pico-8 play session: no input (idle), after a click and taps of 🅾, ❎, 🅾+❎, 🅾 in the second before t = 0

[t = 1 s] idle ~1s (no d-pad/buttons)
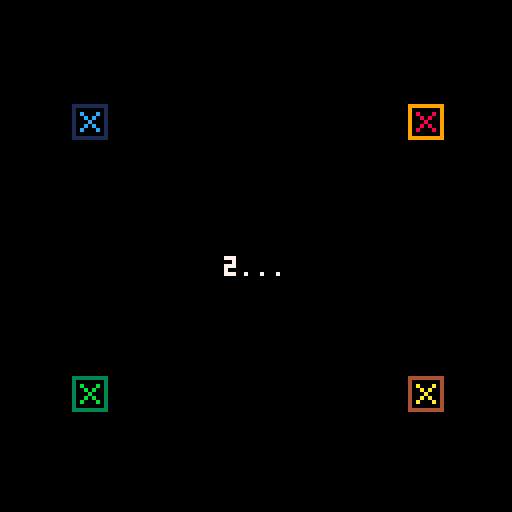
[t = 2 s] idle ~2s (no d-pad/buttons)
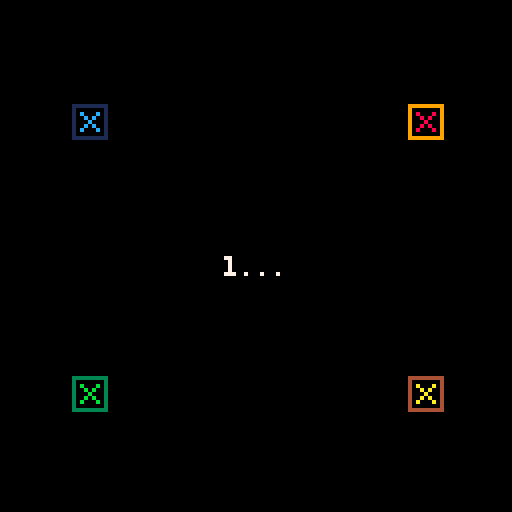
[t = 4 s] idle ~4s (no d-pad/buttons)
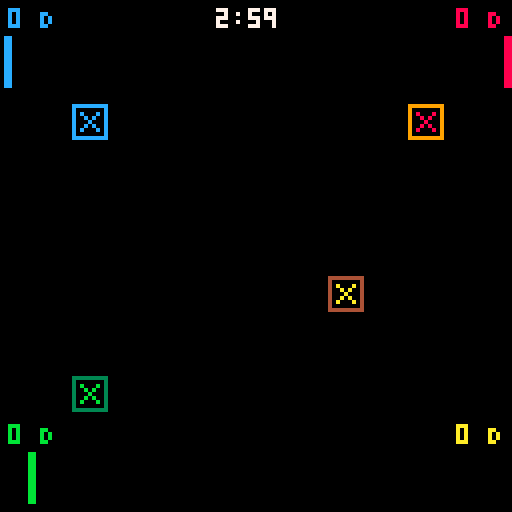
[t = 6 s] idle ~6s (no d-pad/buttons)
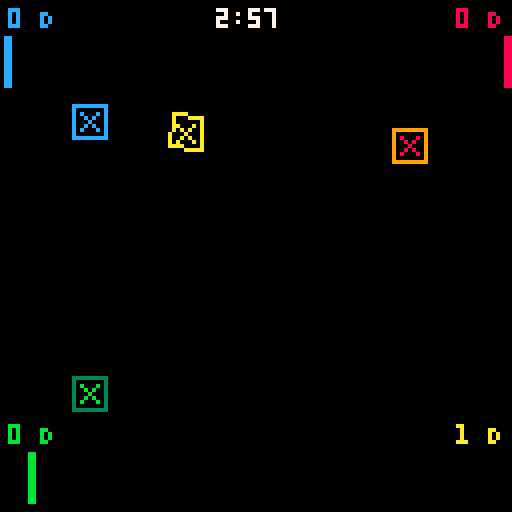
[t = 8 s] idle ~8s (no d-pad/buttons)
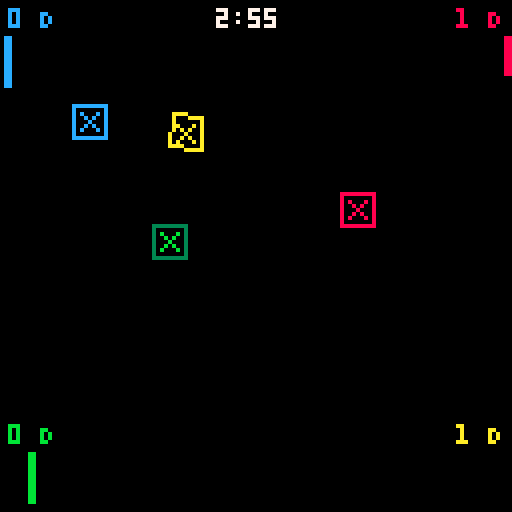

pico-8 cartridge
version 42
__lua__
--init
music_enabled=true
cursor_speed=2
rotation_speed=0.01
effects={attacker_placement=56,defender_placement=57,overcharge=58,capture=59,bad_placement=60,gameover_timer=61,switch_mode=57,enter_placement=49,exit_placement=50}
sprites={defender_successful={6,22,38,54,38,22},defender_unsuccessful={4,20,36,52,36,20},defender_overcharged={5,21,37,53,37,21}}

function finish_game_menuitem()
 if current_game_state==GAME_STATE_PLAYING then
  if score_pieces then score_pieces()end
  current_game_state=GAME_STATE_GAMEOVER
  GAME_TIMER=0
  gameover_timer=2
  sfx(effects.gameover_timer)
  gameover_music_fade_start=true
 end
end

gameover_timer=2
gameover_music_fade_start=false
pre_game_state=nil
pre_game_start_t=0
pre_game_sequence={"3...","2...","1..."}

function draw_centered_sequence(seq,start_t,color)
 local elapsed=time()-start_t
 local idx=flr(elapsed)+1
 if idx<=#seq then
  local s=seq[idx]
  print(s,64-(#s*2),64,color or 7)
  return false
 end
  return true
end

function draw_shaky_centered_text(s, color)
  local ox = rnd(3) - 1.5
  local oy = rnd(3) - 1.5
  print(s, 64 - (#s * 2) + ox, 64 + oy, color or 8)
end
function start_pre_game_sequence()
  pre_game_state = 'countdown'
  pre_game_start_t = time()
end

function update_pre_game_sequence()
  if pre_game_state == 'countdown' then
    local elapsed = time() - pre_game_start_t
    local countdown_duration = #pre_game_sequence
    if elapsed >= countdown_duration then
      pre_game_state = 'panic'
      pre_game_start_t = time()
    end
    return true
  elseif pre_game_state == 'panic' then
    if (time() - pre_game_start_t) >= 1 then
      pre_game_state = 'done'
      return false
    end
    return true
  elseif pre_game_state == 'done' or pre_game_state == nil then
    return false
  end
  return false
end

function draw_pre_game_text()
  if pre_game_state == 'countdown' then
    draw_centered_sequence(pre_game_sequence, pre_game_start_t, 7)
  elseif pre_game_state == 'panic' then
    draw_shaky_centered_text("panic!", 8)
  end
end

---@diagnostic disable: undefined-global

player_manager = {}
STASH_SIZE = 6
PLAYER_COUNT = 4
CPU_PLAYERS = 3
create_piece = nil
pieces = {}
LASER_LEN = 60
cursors = {}
CAPTURE_RADIUS_SQUARED = 64

original_update_game_logic_func = nil
original_update_controls_func = nil

-- Performance optimization variables
frame_skip_counter = 0
FRAME_SKIP_INTERVAL = 2

ROUND_TIME_MIN = 120
ROUND_TIME_MAX = 600
ROUND_TIME = 180
GAME_TIMER_MAX = ROUND_TIME
GAME_TIMER = GAME_TIMER_MAX

function point_in_polygon(px, py, vertices)
  local inside = false
  local n = #vertices
  for i = 1, n do
    local j = (i % n) + 1
    local xi, yi = vertices[i].x, vertices[i].y
    local xj, yj = vertices[j].x, vertices[j].y
    if ((yi > py) ~= (yj > py)) and (px < (xj - xi) * (py - yi) / ((yj - yi) + 0.0001) + xi) then
      inside = not inside
    end
  end
  return inside
end

local cos, sin = cos, sin
local max, min = max, min
local sqrt, abs = sqrt, abs

function ray_segment_intersect(ray_ox, ray_oy, ray_dx, ray_dy,
                               seg_x1, seg_y1, seg_x2, seg_y2)
  local s_dx = seg_x2 - seg_x1
  local s_dy = seg_y2 - seg_y1
  local r_s_cross = ray_dx * s_dy - ray_dy * s_dx
  if r_s_cross == 0 then return nil, nil, nil end
  
  local t2 = ((seg_x1 - ray_ox) * ray_dy - (seg_y1 - ray_oy) * ray_dx) / r_s_cross
  local t1 = ((seg_x1 - ray_ox) * s_dy - (seg_y1 - ray_oy) * s_dx) / r_s_cross
  
  if t1 >= 0 and t2 >= 0 and t2 <= 1 then
    return ray_ox + t1 * ray_dx, ray_oy + t1 * ray_dy, t1
  end
  return nil, nil, nil
end

function attempt_capture(player_obj, cursor)
  local player_id = player_obj.id
  for _, piece_obj in ipairs(pieces) do
    if piece_obj.owner_id == player_id and piece_obj.state == "overcharged" then
      if piece_obj.targeting_attackers then
        for attacker_idx = #piece_obj.targeting_attackers, 1, -1 do
          local attacker_to_capture = piece_obj.targeting_attackers[attacker_idx]
          if attacker_to_capture then
            local dist_x = (cursor.x + 4) - attacker_to_capture.position.x
            local dist_y = (cursor.y + 4) - attacker_to_capture.position.y
            
            if (dist_x*dist_x + dist_y*dist_y) < CAPTURE_RADIUS_SQUARED then
              local captured_color = attacker_to_capture:get_color()
              if del(pieces, attacker_to_capture) then
                player_obj:add_captured_piece(captured_color)
                if effects and effects.capture then
                  sfx(effects.capture)
                end
                deli(piece_obj.targeting_attackers, attacker_idx)
                return true
              end
            end
          end
        end
      end
    end
  end
  return false
end

function init_cursors(num_players)
  -- Score/stash display box size and offset for kitty-corner spawn
  local score_box_size = 24 -- 2x3 tiles = 16x24 px
  local spawn_offset = 6    -- distance from the box, diagonally
  local all_possible_spawn_points = {
    -- Player 1: top left, spawn down+right from UI box
    {x = 16 + 2, y = 24 + 2},
    -- Player 2: top right, spawn down+left from UI box
    {x = 128 - 16 - 2 - 8, y = 24 + 2},
    -- Player 3: bottom left, spawn up+right from UI box
    {x = 16 + 2, y = 128 - 24 - 2 - 8},
    -- Player 4: bottom right, spawn up+left from UI box
    {x = 128 - 16 - 2 - 8, y = 128 - 24 - 2 - 8}
  }

  cursors = {}

  for i = 1, num_players do
    local sp
    if i <= #all_possible_spawn_points then
      sp = all_possible_spawn_points[i]
    else
      sp = {x = 4 + (i-1)*10, y = 4}
    end

    if create_cursor then
      cursors[i] = create_cursor(i, sp.x, sp.y)
    else        cursors[i] = {
          id = i,
          x = sp.x,
          y = sp.y,
          spawn_x = sp.x,
          spawn_y = sp.y,
          control_state = 0,
          pending_type = "defender",
          pending_color = 7,
          pending_orientation = 0,
          return_cooldown = 0,
          color_select_idx = 1,
          draw = function()
          end
        }
    end
  end
end

GAME_STATE_MENU = 0
GAME_STATE_PLAYING = 1
GAME_STATE_GAMEOVER = 2
GAME_STATE_TUTORIAL = 3 -- New game state

current_game_state = GAME_STATE_MENU

tutorial_page_current = 1
tutorial_pages_data = {}

function init_tutorial_data()
  tutorial_pages_data = {}
  add(tutorial_pages_data, {
    lines = {"TUTORIAL: PAGE 1", "welcome to pico panic!", "PLACE DEFENDERS (SQUARES)", "AND ATTACKERS (TRIANGLES)."},
    pieces = {
      {type="defender", x=30, y=80, orientation=0, color=12},
      {type="attacker", x=98, y=80, orientation=0.25, color=8}
    }
  })
  add(tutorial_pages_data, {
    lines = {"TUTORIAL: PAGE 2", "ATTACKERS SHOOT LASERS.", "DEFENDERS SCORE IF NOT HIT,", "OR HIT BY ONLY ONE LASER."},
    pieces = {
      {type="attacker", x=20, y=70, orientation=0, color=10},
      {type="defender", x=40, y=70, orientation=0, color=12},
      {type="defender", x=80, y=70, orientation=0, color=14, state="hit"},
      {type="attacker", x=100, y=70, orientation=0.5, color=9},
      {type="attacker", x=80, y=90, orientation=0.25, color=11}
    }
  })
  add(tutorial_pages_data, {
    lines = {"TUTORIAL: PAGE 3", "OVERCHARGED DEFENDERS", "(HIT BY 3+ LASERS)", "CAN CAPTURE ENEMY ATTACKERS."},
    pieces = {
      {type="defender", x=64, y=70, orientation=0, color=11, state="overcharged"},
      {type="attacker", x=108, y=70, orientation=0.5, color=9},
      {type="attacker", x=90, y=90, orientation=0.4, color=10},
      {type="attacker", x=40, y=70, orientation=2, color=8}
    }
  })
  add(tutorial_pages_data, {
    lines = {"TUTORIAL: PAGE 4", "use your prisoners", "to block enemy attacks!"},
    pieces = {
      {type="defender", x=64, y=70, orientation=0, color=11, state="overcharged"},
      {type="attacker", x=108, y=70, orientation=0.5, color=9},
      {type="attacker", x=90, y=90, orientation=0.4, color=10},
      {type="defender", x=80, y=70, orientation=2, color=8}
    }
  })
  add(tutorial_pages_data, {
    lines = {"TUTORIAL: PAGE 5", "CONTROLS:", "x: PLACE PIECE", "o: switch mode","udlr: MOVE CURSOR", "while placing", "lr rotate", "ud select piece", "MOST POINTS WINS. GOOD LUCK!"},
    pieces = {}
  })
end

function setup_tutorial_page(page)
  -- Clear all pieces
  pieces = {}
  -- Place real pieces for this page
  if page.pieces then
    for _, def in ipairs(page.pieces) do
      local params = {}
      for k,v in pairs(def) do params[k]=v end
      -- Map x/y to position if needed by create_piece
      params.position = {x=params.x, y=params.y}
      params.x = nil params.y = nil
      local obj = create_piece(params)
      if obj then add(pieces, obj) end
    end
  end
  -- Run normal scoring/laser logic
  if score_pieces then score_pieces() end
end

function internal_update_game_logic()
  for _, p_item in ipairs(pieces) do
    if p_item.type == "defender" then
      p_item.hits = 0
      p_item.targeting_attackers = {}
      p_item.captured_flag = false
    end
  end
  
  if score_pieces then 
    score_pieces() 
  else 
  end
end

function go_to_state(new_state)
  -- reset gameover music fade when leaving gameover state
  if current_game_state == GAME_STATE_GAMEOVER and new_state != GAME_STATE_GAMEOVER then
    gameover_music_fade_start = false
  end
  
  if new_state == GAME_STATE_PLAYING and current_game_state ~= GAME_STATE_PLAYING then
    -- Reset pyramid rotation when starting new game
    pyramid_rotation_x = 0
pyramid_rotation_y = 0
pyramid_rotation_z = 0
    -- start music for play mode (track 0 by default)
    if music_enabled then
      music(0,0.5)
    else
      music(-1)
    end
    local current_game_stash_size = STASH_SIZE

    pieces = {}
    
    player_manager.init_players(PLAYER_COUNT)
    
    init_cursors(player_manager.get_player_count())
    start_pre_game_sequence()
    GAME_TIMER_MAX = ROUND_TIME
    GAME_TIMER = GAME_TIMER_MAX
    
    for i=1, player_manager.get_player_count() do
      local p = player_manager.get_player(i)
      if p then 
        p.score = 0
        p.stash = {} 
        p.stash[p:get_color()] = current_game_stash_size 
      end
    end
    if original_update_game_logic_func then original_update_game_logic_func() end
  elseif new_state == GAME_STATE_TUTORIAL then
    init_tutorial_data() -- Initialize tutorial content
    tutorial_page_current = 1
    setup_tutorial_page(tutorial_pages_data[1])
  end
  current_game_state = new_state
end


function _init()
  menuitem(1, "Finish Game", finish_game_menuitem)
  if not player_manager then
  end
  
  if internal_update_game_logic then
    original_update_game_logic_func = internal_update_game_logic
  else
    original_update_game_logic_func = function() end
  end
  
  if update_controls then
    original_update_controls_func = update_controls
  else
    original_update_controls_func = function() end
  end
  
  menu_selection = 1
  
  current_game_state = GAME_STATE_MENU
  -- init_starfield() -- Initialize stars once
  init_tutorial_data() -- Initialize tutorial data once at start
end



function update_menu_state()
 if not menu_selection then menu_selection=1 end
 if btnp(⬆️)then menu_selection=max(1,menu_selection-1)
 elseif btnp(⬇️)then menu_selection=min(6,menu_selection+1)end
 if menu_selection==1 then
  if btnp(⬅️)then STASH_SIZE=max(3,STASH_SIZE-1)
  elseif btnp(➡️)then STASH_SIZE=min(10,STASH_SIZE+1)end
 elseif menu_selection==2 then
  if btnp(⬅️)then PLAYER_COUNT=max(1,PLAYER_COUNT-1) CPU_PLAYERS=min(CPU_PLAYERS,PLAYER_COUNT)
  elseif btnp(➡️)then PLAYER_COUNT=min(4,PLAYER_COUNT+1)end
 elseif menu_selection==3 then
  if btnp(⬅️)then CPU_PLAYERS=max(0,CPU_PLAYERS-1)
  elseif btnp(➡️)then CPU_PLAYERS=min(PLAYER_COUNT,CPU_PLAYERS+1)end
 elseif menu_selection==4 then
  if btnp(⬅️)then ROUND_TIME=max(ROUND_TIME_MIN,ROUND_TIME-30)
  elseif btnp(➡️)then ROUND_TIME=min(ROUND_TIME_MAX,ROUND_TIME+30)end
 elseif menu_selection==5 then
  if btnp(⬅️)or btnp(➡️)then
   music_enabled=not music_enabled
   if not music_enabled then music(-1)
   else if current_game_state==GAME_STATE_PLAYING then music(0,0.5)end end
  end
 end
 if btnp(❎)or btnp(🅾️)then
  if menu_selection==6 then go_to_state(GAME_STATE_TUTORIAL)
  else go_to_state(GAME_STATE_PLAYING)end
 end
end


function update_playing_state()
  local pre_game_active = update_pre_game_sequence()

  if pre_game_state ~= 'countdown' then
    if original_update_controls_func then 
      original_update_controls_func() 
    end

    -- Update CPU players normally 
    update_cpu_players()

    if original_update_game_logic_func then
      if type(original_update_game_logic_func) == "function" then
        original_update_game_logic_func()
      end
    end
  end

  if not pre_game_active then
    GAME_TIMER = max(0, GAME_TIMER - (1/30))
  end

  if GAME_TIMER <= 0 and current_game_state == GAME_STATE_PLAYING and not pre_game_active then
    if score_pieces then score_pieces() end
    current_game_state = GAME_STATE_GAMEOVER
    GAME_TIMER = 0
    gameover_timer = 2
    -- play gameover sound and start music fade
    sfx(effects.gameover_timer)
    gameover_music_fade_start = true
  end
end


function _update()
  if current_game_state == GAME_STATE_MENU then
    update_menu_state()
  elseif current_game_state == GAME_STATE_PLAYING then
    update_playing_state()
  elseif current_game_state == GAME_STATE_GAMEOVER then
    update_gameover_state()
  elseif current_game_state == GAME_STATE_TUTORIAL then -- New state update
    update_tutorial_state()
  end
  -- update_starfield() -- Update starfield regardless of game state
end

function update_tutorial_state()
  if btnp(❎) then
    tutorial_page_current += 1
    if tutorial_page_current > #tutorial_pages_data then
      tutorial_page_current = 1 -- Loop back to first page
    end
    setup_tutorial_page(tutorial_pages_data[tutorial_page_current])
  elseif btnp(🅾️) then
    go_to_state(GAME_STATE_MENU)
  end
end

function update_gameover_state()
  if gameover_timer and gameover_timer > 0 then
    gameover_timer = max(0, gameover_timer - (1/30))
    
    -- fade out music during gameover timer
    if gameover_music_fade_start and music_enabled then
      local fade_progress = 1 - (gameover_timer / 2) -- fade from 1 to 0 over 2 seconds
      local volume = max(0, 0.5 * fade_progress) -- start from 0.5 volume and fade to 0
      if volume <= 0.01 then -- use a small threshold instead of exactly 0
        music(-1) -- stop music completely when volume is very low
        gameover_music_fade_start = false
      else
        music(0, volume) -- adjust music volume
      end
    end
    
    return
  end
  if btnp(❎) or btnp(🅾️) then
    go_to_state(GAME_STATE_MENU)
  end
end


stars = {}

function init_starfield()
  stars = {}
  for i = 1, 20 do
    add(stars, {
      x = rnd(128),
      y = rnd(128),
      speed = rnd(0.01) + 0.1,
      size = flr(rnd(2)) + 1,
      color = flr(rnd(3)) + 5
    })
  end
end

function draw_menu_state_elements()
 print("pico panic",32,20,7)
 print("a game from the arcades",18,32,7) 

 if not menu_selection then menu_selection=1 end
 local c1,c2,c3,c4,c5,c6=11,11,11,11,11,11
 if menu_selection==1 then c1=7
 elseif menu_selection==2 then c2=7
 elseif menu_selection==3 then c3=7
 elseif menu_selection==4 then c4=7
 elseif menu_selection==5 then c5=7
 elseif menu_selection==6 then c6=7 end
 print("STASH SIZE: "..STASH_SIZE,28,70,c1)
 print("PLAYERS: "..PLAYER_COUNT,28,80,c2)
 print("CPU PLAYERS: "..CPU_PLAYERS,28,90,c3)
 local m,s=flr(ROUND_TIME/60),ROUND_TIME%60
 print("ROUND TIME: "..m..":"..(s<10 and"0"or"")..s,28,100,c4)
 print("MUSIC: "..(music_enabled and"ON"or"OFF"),28,110,c5)
 print("HOW TO PLAY",28,120,c6)
end

function draw_playing_state_elements()
  if pre_game_state == 'countdown' or pre_game_state == 'panic' then
    draw_pre_game_text()
    for _,c in ipairs(cursors) do if c.draw then c:draw() end end
    if pre_game_state == 'countdown' then
      return
    end
  end

  if pre_game_state == 'done' or pre_game_state == 'panic' or pre_game_state == nil then
    local secs = flr(GAME_TIMER)
    local timer_str = flr(secs/60) .. ":" .. (secs%60 < 10 and "0" or "") .. (secs%60)
    print(timer_str, 62 - #timer_str*2, 2, GAME_TIMER < 30 and 8 or 7)
    for _,o in ipairs(pieces) do if o.draw then o:draw() end end
    for _,c in ipairs(cursors) do if c.draw then c:draw() end end

    -- UI display constants for player info boxes
    local FONT_WIDTH = 4 -- Standard Pico-8 font width per char
    local FONT_HEIGHT = 5 -- Standard Pico-8 font character height
    local UI_BOX_SIZE = 24 -- Each player UI box is 16x24 pixels (2x3 tiles)
 for i=1,player_manager.get_player_count()do
  local p,c=player_manager.get_player(i),cursors[i]
  if p then
   local s,m=tostr(p.score),c and(c.pending_type=="attacker"and"A"or c.pending_type=="defender"and"D"or c.pending_type=="capture"and"C")or"?"
   local sm=s.." "..m
   local ax,ay=(i==2 or i==4)and 112 or 0,(i>=3)and 104 or 0
   local tx=(i==1 or i==3)and ax+2 or ax+14-#sm*4
   print(sm,tx,ay+2,p.color)
   local by,bh=ay+9,13
   for j=1,4 do
    local col,cnt=player_manager.colors[j],p.stash[player_manager.colors[j]]or 0
    local h=flr(cnt/STASH_SIZE*bh)
    if h>0 then
     local bx=((i==1 or i==3)and ax+1 or ax+11)+(j-1)*3
     local y1,y2=(i<=2)and by or by+bh-h,(i<=2)and by+h-1 or by+bh-1
     rectfill(bx,y1,bx+1,y2,col)
    end
   end
  end
 end
end
end


function draw_gameover_state()
  cls(0)
  
  if gameover_timer and gameover_timer > 0 then
    -- During timer: draw everything normally with "FINISH!" message
    map(0, 0, 0, 0, 16, 16)
    
    -- Draw pieces at their normal positions
    for _,o in ipairs(pieces) do 
      if o.draw then 
        o:draw() 
      end 
    end
    
    -- Draw cursors at their normal positions  
    for _,c in ipairs(cursors) do 
      if c and c.draw then 
        c:draw() 
      end 
    end
    
    -- Draw "FINISH!" over the timer area
    print("FINISH!", 52, 2, 7)
  else
    -- After timer: create a clean background for gameover screen with 3D pyramid
    cls(0) -- Clean black background
    rectfill(0, 0, 127, 15, 0) -- Clear top area for scores
    
    -- Don't draw pieces or cursors - clean gameover screen
    
    -- Find winning player and draw 3D pyramid
    local winning_player = nil
    local highest_score = -1
    for i = 1, player_manager.get_player_count() do
      local p = player_manager.get_player(i)
      if p and p:get_score() > highest_score then
        highest_score = p:get_score()
        winning_player = p
      end
    end
    
    if winning_player then
      draw_3d_pyramid(64, 30, winning_player:get_color()) -- Center in top 2/3 of screen
      
      -- Add big winner chyron at bottom
      local winner_id = nil
      for i = 1, player_manager.get_player_count() do
        local p = player_manager.get_player(i)
        if p == winning_player then
          winner_id = i
          break
        end
      end
      
      if winner_id then
        local win_text = "PLAYER " .. winner_id .. " WINS!"
        local text_width = #win_text * 4 -- each char is 4 pixels wide
        local x_pos = 64 - (text_width / 2) -- center horizontally
        
        -- Draw shadow/outline for better visibility
        print(win_text, x_pos + 1, 113, 0) -- black shadow
        print(win_text, x_pos - 1, 113, 0) -- black shadow
        print(win_text, x_pos, 114, 0) -- black shadow
        print(win_text, x_pos, 112, 0) -- black shadow
        
        -- Draw main text in winner's color
        print(win_text, x_pos, 113, winning_player:get_color())
      end
    end
    
    -- Draw scores in the top area (0-16 pixels) when map is repositioned
    local sorted_players = {}
    for i = 1, player_manager.get_player_count() do
      local p = player_manager.get_player(i)
      if p then
        add(sorted_players, {player = p, id = i})
      end
    end
    for i = 1, #sorted_players - 1 do
      for j = i + 1, #sorted_players do
        if sorted_players[j].player:get_score() > sorted_players[i].player:get_score() then
          local temp = sorted_players[i]
          sorted_players[i] = sorted_players[j]
          sorted_players[j] = temp
        end
      end
    end
    for i = 1, #sorted_players do
      local p = sorted_players[i].player
      local pid = sorted_players[i].id
      local cur = cursors[pid]
      local mode_letter = "?"
      if cur and cur.pending_type then
        if cur.pending_type == "attacker" then mode_letter = "A"
        elseif cur.pending_type == "defender" then mode_letter = "D"
        elseif cur.pending_type == "capture" then mode_letter = "C"
        end
      end
      local score_text = "P" .. pid .. ": " .. p:get_score() .. " " .. mode_letter
      print(score_text, 64 - #score_text * 2, 2 + i * 6, p:get_color()) -- Compact spacing in top area
    end
    print("Press X or O to return", 28, 120, 6)
  end
end

function draw_tutorial_state()
  cls(0)
  map(0, 0, 0, 0, 16, 16)

  -- Draw real pieces
  for _,o in ipairs(pieces) do if o.draw then o:draw() end end

  -- Draw text for the current tutorial page
  local page_data = tutorial_pages_data[tutorial_page_current]
  if page_data and page_data.lines then
    local start_y = 20
    for i, line_text in ipairs(page_data.lines) do
      print(line_text, 64 - (#line_text * 2), start_y + (i-1)*8, 7)
    end
  end

  -- Navigation hints
  print("❎:NEXT PAGE", 4, 118, 7)
  print("🅾️:MENU", 88, 118, 7)
end

-- 3D pyramid variables
pyramid_rotation_x = 0
pyramid_rotation_y = 0
pyramid_rotation_z = 0

function draw_3d_pyramid(cx, cy, color)
  pyramid_rotation_x += 0.005
  pyramid_rotation_y += 0.008
  pyramid_rotation_z += 0.003
  
  local size,height = 30,25
  local vertices = {
    {-size, 0, -size}, {size, 0, -size}, {size, 0, size}, {-size, 0, size}, {0, -height, 0}
  }
  
  local cx_cos,sx_sin,cy_cos,sy_sin,cz_cos,sz_sin = cos(pyramid_rotation_x),sin(pyramid_rotation_x),cos(pyramid_rotation_y),sin(pyramid_rotation_y),cos(pyramid_rotation_z),sin(pyramid_rotation_z)
  
  local projected = {}
  for i, v in ipairs(vertices) do
    local x,y,z = v[1],v[2],v[3]
    
    -- Combined rotation
    local y1,z1 = y * cx_cos - z * sx_sin, y * sx_sin + z * cx_cos
    local x2,z2 = x * cy_cos + z1 * sy_sin, -x * sy_sin + z1 * cy_cos
    local x3,y3 = x2 * cz_cos - y1 * sz_sin, x2 * sz_sin + y1 * cz_cos
    
    -- Projection
    local scale = 100 / (100 + z2)
    projected[i] = {x = cx + x3 * scale, y = cy + y3 * scale + 20}
  end
  
  -- Draw pyramid
  for i=1,4 do
    local j = i%4+1
    line(projected[i].x, projected[i].y, projected[j].x, projected[j].y, color)
    line(projected[i].x, projected[i].y, projected[5].x, projected[5].y, color)
  end
end

function _draw()
  cls(0)
  -- draw_starfield() -- Assuming draw_starfield is defined elsewhere
  
  if current_game_state == GAME_STATE_MENU then
    map(0, 0, 0, 0, 16, 16)
    draw_menu_state_elements()
  elseif current_game_state == GAME_STATE_PLAYING then
    map(0, 0, 0, 0, 16, 16)
    draw_playing_state_elements()
  elseif current_game_state == GAME_STATE_GAMEOVER then
    draw_gameover_state() -- This function handles its own map drawing
  elseif current_game_state == GAME_STATE_TUTORIAL then -- New state draw
    draw_tutorial_state() -- This function handles its own map drawing
  end
end
-->8
--player
local Player={}Player.__index=Player
local colors={12,8,11,10}
local ghost_colors={1,9,3,4}
function Player:new(id,s,c,gc,cpu)
 local bd = cpu and (120 + rnd(60)) or 0
 local i={id=id,score=s or 0,color=c,ghost_color=gc,stash={},capture_mode=false,is_cpu=cpu or false,cpu_timer=rnd(bd),cpu_action_delay=bd}
 i.stash[c]=STASH_SIZE or 6
 setmetatable(i,self)return i
end
function Player:get_score()return self.score end
function Player:add_score(p)self.score+=p or 1 end
function Player:get_color()return self.color end
function Player:get_ghost_color()return self.ghost_color end
function Player:is_in_capture_mode()return self.capture_mode end
function Player:toggle_capture_mode()self.capture_mode=not self.capture_mode end
function Player:add_captured_piece(pc)
 self.stash[pc]=(self.stash[pc]or 0)+1
end
function Player:get_captured_count(pc)return self.stash[pc]or 0 end
function Player:has_piece_in_stash(pc)return(self.stash[pc]or 0)>0 end
function Player:use_piece_from_stash(pc)
 if self:has_piece_in_stash(pc)then self.stash[pc]-=1 return true end
 return false
end
player_manager.colors,player_manager.ghost_colors=colors,ghost_colors
player_manager.max_players,player_manager.current_players=4,{}
function player_manager.init_players(np)
 if np<1 or np>4 then return end
 player_manager.current_players={}
 for i=1,np do
  local c,gc=colors[i]or 7,ghost_colors[i]or 1
  local cpu=(i>np-CPU_PLAYERS)
  player_manager.current_players[i]=Player:new(i,0,c,gc,cpu)
 end
end
function player_manager.get_player(pid)return player_manager.current_players[pid]end
function player_manager.get_player_color(pid)
 local p=player_manager.current_players[pid]
 return p and p.color or 7
end
function player_manager.get_player_ghost_color(pid)
 local p=player_manager.current_players[pid]
 return p and p.ghost_color or 1
end
function player_manager.get_player_count()return #player_manager.current_players end
-->8
--scoring
function reset_player_scores()
 if player_manager and player_manager.current_players then
  for _,p in ipairs(player_manager.current_players)do
   if p then p.score=0 end
  end
 end
end

function reset_piece_states_for_scoring()
 for _,p in ipairs(pieces)do
  if p then
   p.hits=0
   p.targeting_attackers={}
   p.dbg_target_count=nil
   if p.type=="defender"then p.state="successful"end
  end
 end
end

function _check_attacker_hit_piece(a,t,pm,rsif,cll,af)
 local av=a:get_draw_vertices()
 if not av or #av==0 then return end
 local apex=av[1]
 local dx,dy=cos(a.orientation),sin(a.orientation)

  local target_corners = t:get_draw_vertices()
  if not target_corners or #target_corners == 0 then return end

  for j = 1, #target_corners do
    local k = (j % #target_corners) + 1
    local ix, iy, hit_t = rsif(apex.x, apex.y, dx, dy,
                                                 target_corners[j].x, target_corners[j].y,
                                                 target_corners[k].x, target_corners[k].y)
    if hit_t and hit_t >= 0 and hit_t <= cll then
      t.hits = (t.hits or 0) + 1
      t.targeting_attackers = t.targeting_attackers or {}
      af(t.targeting_attackers, a)

      local attacker_player = pm.get_player(a.owner_id)
      local target_player = pm.get_player(t.owner_id)

      if attacker_player and target_player and a.owner_id ~= t.owner_id then
        attacker_player:add_score(1)
      end

      if t.type == "defender" then
        if t.hits >= 3 then
          t.state = "overcharged"
        elseif t.hits == 2 then
          t.state = "unsuccessful"
        elseif t.hits == 1 then
          t.state = "successful"
        end
      end
      return true
    end
  end
  return false
end

function _score_defender(p_obj, player_manager_param)
  if p_obj and p_obj.type == "defender" then
    local num_total_attackers_targeting = 0
    if p_obj.targeting_attackers then
      num_total_attackers_targeting = #p_obj.targeting_attackers
    end

    if num_total_attackers_targeting <= 1 then
      local defender_player = player_manager_param.get_player(p_obj.owner_id)
      if defender_player then
        defender_player:add_score(1)
      end
    end
  end
end

function score_pieces()
  local pm,rsif,ll,a=player_manager,ray_segment_intersect,LASER_LEN,add
  reset_player_scores()
  reset_piece_states_for_scoring()

  -- Pre-calculate all vertices once
  local piece_vertices = {}
  for i, piece in ipairs(pieces) do
    piece_vertices[i] = piece:get_draw_vertices()
  end

  -- Check all pieces for accurate hit detection (no spatial culling)
  for i, attacker_obj in ipairs(pieces) do
    if attacker_obj.type == "attacker" then
      local av = piece_vertices[i]
      if av and #av > 0 then
        local apex,dx,dy=av[1],cos(attacker_obj.orientation),sin(attacker_obj.orientation)
        local closest_t,closest_piece=ll,nil
        
        -- Check all pieces to ensure accurate hit detection
        for j, target_obj in ipairs(pieces) do
          if target_obj ~= attacker_obj then
            local tc = piece_vertices[j]
            if tc and #tc > 0 then
              for k = 1, #tc do
                local l = (k % #tc) + 1
                local ix, iy, t = rsif(apex.x, apex.y, dx, dy, tc[k].x, tc[k].y, tc[l].x, tc[l].y)
                if t and t >= 0 and t < closest_t then
                  closest_t,closest_piece = t,target_obj
                end
              end
            end
          end
        end
        if closest_piece then
          _check_attacker_hit_piece(attacker_obj, closest_piece, pm, rsif, ll, a)
        end
      end
    end
  end

  for _, p_obj in ipairs(pieces) do
    _score_defender(p_obj, pm)
    if p_obj.type == "defender" then
      local h=p_obj.hits
      p_obj.state = h >= 3 and "overcharged" or h == 2 and "unsuccessful" or "successful"
    end
  end

  local rp={}
  for _,p_obj in ipairs(pieces) do
    if not p_obj.captured_flag then a(rp, p_obj) end
  end
  pieces = rp
end
-->8
--piece
Piece={}Piece.__index=Piece
Attacker={}Attacker.__index=Attacker setmetatable(Attacker,{__index=Piece})
Defender={}Defender.__index=Defender setmetatable(Defender,{__index=Piece})
local cos,sin,max,min,sqrt,abs=cos,sin,max,min,sqrt,abs

function Piece:new(o)
 o=o or{}
 o.position=o.position or{x=64,y=64}
 o.orientation=o.orientation or 0
 o._cached_vertices=nil
 o._cached_pos_x=nil
 o._cached_pos_y=nil
 o._cached_orientation=nil
 setmetatable(o,self)
 return o
end

function Piece:get_color()
 if self.is_ghost and self.ghost_color_override then return self.ghost_color_override end
 if self.color then return self.color end
 if self.owner_id then
  local owner_player=player_manager.get_player(self.owner_id)
  if owner_player then return owner_player:get_color()end
 end
 return 7
end

function Piece:get_draw_vertices()
 -- Check if cache is valid
 if self._cached_vertices and 
    self._cached_pos_x==self.position.x and 
    self._cached_pos_y==self.position.y and 
    self._cached_orientation==self.orientation then
  return self._cached_vertices
 end
 
 local o,cx,cy,lc=self.orientation,self.position.x,self.position.y,{}
 if self.type=="attacker"then
  local h,b=8,6
  add(lc,{x=h/2,y=0})add(lc,{x=-h/2,y=b/2})add(lc,{x=-h/2,y=-b/2})
 else
  local w=4
  add(lc,{x=-w,y=-w})add(lc,{x=w,y=-w})add(lc,{x=w,y=w})add(lc,{x=-w,y=w})
 end
 local wc={}
 for c in all(lc)do
  local rx,ry=c.x*cos(o)-c.y*sin(o),c.x*sin(o)+c.y*cos(o)
  add(wc,{x=cx+rx,y=cy+ry})
 end
 
 -- Cache the result
 self._cached_vertices=wc
 self._cached_pos_x=cx
 self._cached_pos_y=cy
 self._cached_orientation=o
 
 return wc
end

function Piece:invalidate_cache()
 self._cached_vertices=nil
end

function Piece:draw()
  local vertices = self:get_draw_vertices()
  local color = self:get_color()
  if #vertices >= 3 then
    for i=1,#vertices do
      local v1 = vertices[i]
      local v2 = vertices[(i % #vertices) + 1]
      line(v1.x, v1.y, v2.x, v2.y, color)
    end
  end
end

function Attacker:new(o)
  o = o or {}
  o.type = "attacker"
  o.hits = 0
  o.state = "neutral"
  o.targeting_attackers = {}
  return Piece.new(self, o)
end

function Attacker:draw()
 Piece.draw(self)
 local v=self:get_draw_vertices()
 if not v or #v==0 then return end
 local dx,dy,lc=cos(self.orientation),sin(self.orientation),self:get_color()
 local ht,hx,hy=200,v[1].x+dx*200,v[1].y+dy*200
 
 -- Check all pieces for laser intersection (no distance culling for accuracy)
 if pieces then
  for _,p in ipairs(pieces)do
   if p~=self then
    local pc=p:get_draw_vertices()
    for j=1,#pc do
     local k=(j%#pc)+1
     local ix,iy,t=ray_segment_intersect(v[1].x,v[1].y,dx,dy,pc[j].x,pc[j].y,pc[k].x,pc[k].y)
     if t and t>=0 and t<ht then 
      ht,hx,hy=t,ix,iy
      lc=p.state=="unsuccessful"and 8 or p.state=="overcharged"and 10 or lc
     end
    end
   end
  end
 end
 
 -- Optimize laser drawing with fewer segments (keep this optimization)
 local ns=flr(ht/4) -- Reduced detail from /3 to /4
 for i=0,ns-1 do
  local st=i*4
  local et=st+2  -- Longer segments
  if et<=ht then
   line(v[1].x+dx*st,v[1].y+dy*st,v[1].x+dx*et,v[1].y+dy*et,lc)
  else
   line(v[1].x+dx*st,v[1].y+dy*st,hx,hy,lc)
   local sl=et-ht
   if sl>0 then line(v[1].x,v[1].y,v[1].x+dx*sl,v[1].y+dy*sl,lc)end
  end
 end
end

function Defender:new(o)
  o = o or {}
  o.type = "defender"
  o.hits = 0
  o.state = "successful"
  o.targeting_attackers = {}
  return Piece.new(self, o)
end

function Defender:draw()
 local v,c=self:get_draw_vertices(),self:get_color()
 if #v==4 then
  for i=1,4 do line(v[i].x,v[i].y,v[(i%4)+1].x,v[(i%4)+1].y,c)end
 end
 local cx,cy=self.position.x,self.position.y
 if self.state=="successful"then
  if sprites and sprites.defender_successful then
   spr(sprites.defender_successful[flr(time()*8)%#sprites.defender_successful+1],cx-4,cy-4)
  end
 elseif self.state=="unsuccessful"then
  if sprites and sprites.defender_unsuccessful then
   spr(sprites.defender_unsuccessful[flr(time()*8)%#sprites.defender_unsuccessful+1],cx-4,cy-4)
  end
 elseif self.state=="overcharged"then
  if sprites and sprites.defender_overcharged then
   spr(sprites.defender_overcharged[flr(time()*8)%#sprites.defender_overcharged+1],cx-4,cy-4)
  end
 end
end

function create_piece(params)
  local piece_obj
  if params.type == "attacker" then
    piece_obj = Attacker:new(params)
  elseif params.type == "defender" then
    piece_obj = Defender:new(params)
  else
    return nil
  end
  return piece_obj
end

-- Add helper function to update piece position and invalidate cache
function Piece:set_position(x, y)
 self.position.x = x
 self.position.y = y
 self:invalidate_cache()
end

function Piece:set_orientation(orientation)
 self.orientation = orientation
 self:invalidate_cache()
end
-->8
--#globals effects sfx create_piece add pieces score_pieces ray_segment_intersect LASER_LEN
function legal_placement(piece_params)
 local uz={{0,0,15,23},{112,0,127,23},{0,104,15,127},{112,104,127,127}}
 local tp=create_piece(piece_params)
 if not tp then return false end
 
 local cs=tp:get_draw_vertices()
 if not cs or #cs==0 then return false end
 
 -- Quick bounds check first
 local min_x, max_x, min_y, max_y = 128, 0, 128, 0
 for c in all(cs)do
  min_x, max_x = min(min_x, c.x), max(max_x, c.x)
  min_y, max_y = min(min_y, c.y), max(max_y, c.y)
  if c.x<0 or c.x>128 or c.y<0 or c.y>128 then return false end
  for z in all(uz)do if c.x>=z[1] and c.x<=z[3] and c.y>=z[2] and c.y<=z[4] then return false end end
 end
 
 -- Spatial optimization: only check nearby pieces
 for _,ep in ipairs(pieces)do
  -- Quick distance check first
  local dist_sq = (ep.position.x - piece_params.position.x)^2 + (ep.position.y - piece_params.position.y)^2
  if dist_sq < 400 then -- Only check pieces within 20 pixels
   local ec=ep:get_draw_vertices()
   if ec and #ec>0 then
    local mn2,mx2,my3,my4=128,0,128,0
    for c in all(ec)do mn2,mx2,my3,my4=min(mn2,c.x),max(mx2,c.x),min(my3,c.y),max(my4,c.y)end
    if not(max_x<mn2 or mx2<min_x or max_y<my3 or my4<min_y)then return false end
   end
  end
 end
 
 if piece_params.type=="attacker"then
  local ap,dx,dy=cs[1],cos(piece_params.orientation),sin(piece_params.orientation)
  for _,ep in ipairs(pieces)do
   if ep.type=="defender"then
    local dc=ep:get_draw_vertices()
    if dc and #dc>0 then
     for j=1,#dc do
      local k=(j%#dc)+1
      local ix,iy,t=ray_segment_intersect(ap.x,ap.y,dx,dy,dc[j].x,dc[j].y,dc[k].x,dc[k].y)
      if t and t>=0 and t<=LASER_LEN then return true end
     end
    end
   end
  end
  return false
 end
 return true
end

function place_piece(piece_params,player_obj)
 if legal_placement(piece_params)then
  local pc=piece_params.color
  if pc==nil then return false end
  if player_obj:use_piece_from_stash(pc)then
   local np=create_piece(piece_params)
   if np then
    add(pieces,np)
    if piece_params.type=="defender"and effects and effects.defender_placement then sfx(effects.defender_placement)
    elseif piece_params.type=="attacker"and effects and effects.attacker_placement then sfx(effects.attacker_placement)end
    score_pieces()
    return true
   else
    player_obj:add_captured_piece(pc)
    return false
   end
  else
   if effects and effects.bad_placement then sfx(effects.bad_placement)end
   return false
  end
 else
  if effects and effects.bad_placement then sfx(effects.bad_placement)end
  return false
 end
end
-->8
--controls
local CSTATE_MOVE_SELECT,CSTATE_ROTATE_PLACE,CSTATE_COOLDOWN=0,1,2

function update_controls()
 for i,cur in ipairs(cursors)do
  local p=player_manager.get_player(i)
  if not p or p.is_cpu then goto next_cursor_ctrl end
  
  local es=true
  if p and p.stash then
   for _,cnt in pairs(p.stash)do if cnt>0 then es=false break end end
  end
  local hd=false
  if pieces then
   for _,po in pairs(pieces)do
    if po.owner_id==i and po.type=="defender"and po.state=="successful"then hd=true break end
   end
  end
  local fa="normal"
  if es then
   cur.pending_type="capture"
   fa="capture_only"
  elseif not hd then
   cur.pending_type="defender"
   cur.pending_color=p:get_color()
   fa="must_place_defender"
  end
  if cur.control_state==0 and btnp(🅾️,i-1)and fa=="normal"then
   cur.pending_type=cur.pending_type=="defender"and"attacker"or cur.pending_type=="attacker"and"capture"or"defender"
   cur.pending_orientation = 0
   if effects and effects.switch_mode then sfx(effects.switch_mode)end
  end

  p.capture_mode = (cur.pending_type == "capture")

  if cur.control_state == 0 then
   local spd=cursor_speed
   if btn(⬅️,i-1)then cur.x=max(0,cur.x-spd)
   elseif btnp(⬅️,i-1)then cur.x=max(0,cur.x-1)end
   if btn(➡️,i-1)then cur.x=min(cur.x+spd,120)
   elseif btnp(➡️,i-1)then cur.x=min(cur.x+1,120)end
   if btn(⬆️,i-1)then cur.y=max(0,cur.y-spd)
   elseif btnp(⬆️,i-1)then cur.y=max(0,cur.y-1)end
   if btn(⬇️,i-1)then cur.y=min(cur.y+spd,120)
   elseif btnp(⬇️,i-1)then cur.y=min(cur.y+1,120)end

   if btnp(❎,i-1)then
    if cur.pending_type=="capture"then
     if attempt_capture(p,cur)then
      cur.control_state,cur.return_cooldown=2,6
      if original_update_game_logic_func then original_update_game_logic_func()end
     end
    else
     cur.control_state=1
     if effects and effects.enter_placement then sfx(effects.enter_placement)end
    end
   end


    elseif cur.control_state == CSTATE_ROTATE_PLACE then
      local available_colors = {}
      if fa == "must_place_defender" then
        add(available_colors, p:get_color())
        cur.color_select_idx = 1
      else
        if p and p.stash then
          for color, count in pairs(p.stash) do
            if count > 0 then add(available_colors, color) end
          end
        end
      end
      
      if #available_colors == 0 and p and p:has_piece_in_stash(p:get_color()) then
         add(available_colors, p:get_color())
      elseif #available_colors == 0 then
        cur.control_state = CSTATE_MOVE_SELECT
        goto next_cursor_ctrl
      end

      if cur.color_select_idx > #available_colors then cur.color_select_idx = 1 end
      if cur.color_select_idx < 1 then cur.color_select_idx = #available_colors end

      if fa ~= "must_place_defender" then
        if btnp(⬆️, i - 1) then
          cur.color_select_idx = cur.color_select_idx - 1
          if cur.color_select_idx < 1 then cur.color_select_idx = #available_colors end
        elseif btnp(⬇️, i - 1) then
          cur.color_select_idx = cur.color_select_idx + 1
          if cur.color_select_idx > #available_colors then cur.color_select_idx = 1 end
        end
      end

      -- Rotate pending piece using left/right
      if btn(⬅️, i - 1) then
        cur.pending_orientation = cur.pending_orientation - rotation_speed
        if cur.pending_orientation < 0 then cur.pending_orientation = cur.pending_orientation + 1 end
      end
      if btn(➡️, i - 1) then
        cur.pending_orientation = cur.pending_orientation + rotation_speed
        if cur.pending_orientation >= 1 then cur.pending_orientation = cur.pending_orientation - 1 end
      end

      if fa == "must_place_defender" then
        cur.pending_color = p:get_color()
      else
        if #available_colors > 0 then
            cur.pending_color = available_colors[cur.color_select_idx] or p:get_ghost_color()
        else
            cur.pending_color = p:get_ghost_color() 
        end
      end

      if btnp(❎, i - 1) then
        local piece_params = {
          owner_id = i,
          type = cur.pending_type,
          position = { x = cur.x + 4, y = cur.y + 4 },
          orientation = cur.pending_orientation,
          color = cur.pending_color
        }
        if place_piece(piece_params, p) then
          cur.control_state = CSTATE_COOLDOWN
          cur.return_cooldown = 6
          if original_update_game_logic_func then original_update_game_logic_func() end
        end
      end

      if btnp(🅾️, i - 1) then
        cur.control_state = CSTATE_MOVE_SELECT
        if effects and effects.exit_placement then
          sfx(effects.exit_placement)
        end
      end

    elseif cur.control_state == CSTATE_COOLDOWN then
      cur.return_cooldown = cur.return_cooldown - 1
      if cur.return_cooldown <= 0 then
        cur.x = cur.spawn_x
        cur.y = cur.spawn_y
        cur.control_state = CSTATE_MOVE_SELECT
        cur.pending_type = "defender"
        cur.pending_color = (p and p:get_ghost_color()) or 7
      end
    end
    ::next_cursor_ctrl::
  end
end
-->8
--cursor
local dcp={control_state=0,pending_type="defender",pending_orientation=0.25,color_select_idx=1,return_cooldown=0}
function create_cursor(player_id,initial_x,initial_y)
 local p=player_manager and player_manager.get_player and player_manager.get_player(player_id)
 local pc,pgc=p and p.color or 7,p and p.ghost_color or 7
 local cur={
  id=player_id,x=initial_x,y=initial_y,spawn_x=initial_x,spawn_y=initial_y,
  control_state=0,pending_type="defender",pending_orientation=0.25,pending_color=pgc,
  color_select_idx=1,return_cooldown=0,
  draw=function(self)
   local cp=player_manager and player_manager.get_player(self.id)
   local cc=cp and cp.color or self.pending_color
   local cx,cy=self.x+4,self.y+4
   line(cx-2,cy-2,cx+2,cy+2,cc)line(cx-2,cy+2,cx+2,cy-2,cc)
   if self.pending_type~="capture"then
    local gp=create_piece({owner_id=self.id,type=self.pending_type,position={x=cx,y=cy},
     orientation=self.pending_orientation,color=self.pending_color,is_ghost=true})
    if gp and gp.draw then gp:draw()end
   end
   if cp and cp.capture_mode and pieces then
    for _,mp in ipairs(pieces)do
     if mp.owner_id==self.id and mp.type=="defender"and mp.state=="overcharged"and mp.targeting_attackers then
      for _,atc in ipairs(mp.targeting_attackers)do
       if atc and atc.position and atc.type=="attacker"then
        circ(atc.position.x,atc.position.y,5,14)
       end
      end
     end
    end
   end
  end
 }
 return cur
end
-->8
--cpu
function update_cpu_players()
 for i=1,player_manager.get_player_count()do
  local p,c=player_manager.get_player(i),cursors[i]
  if p and p.is_cpu and c then
   p.cpu_timer-=1
   if p.cpu_timer<=0 then
    cpu_act(p,c,i)
    p.cpu_timer = p.cpu_action_delay + rnd(60) - 30
   end
   cpu_update_movement(p,c)
  end
 end
end

function cpu_update_movement(p,c)
 if not p.cpu_target_x then return end
 
 local dx,dy=p.cpu_target_x-c.x,p.cpu_target_y-c.y
 local dist=dx*dx+dy*dy
 
 if dist<4 then
  if p.cpu_action=="place" then
   c.pending_type,c.pending_color,c.pending_orientation=p.cpu_place_type,p.cpu_place_color,p.cpu_place_orientation
   if place_piece({owner_id=p.id,type=p.cpu_place_type,position={x=c.x+4,y=c.y+4},orientation=p.cpu_place_orientation,color=p.cpu_place_color},p)then
    c.control_state,c.return_cooldown=2,6
   end
  elseif p.cpu_action=="capture" then
   c.pending_type,p.capture_mode="capture",true
   if attempt_capture(p,c)then c.control_state,c.return_cooldown=2,6 end
  end
  p.cpu_target_x,p.cpu_target_y,p.cpu_action=nil,nil,nil
 else
  local spd = (cursor_speed or 2) * 0.7 + rnd(0.6) - 0.3
  if abs(dx)>abs(dy)then
   c.x=dx>0 and min(c.x+spd,120)or max(0,c.x-spd)
  else
   c.y=dy>0 and min(c.y+spd,120)or max(0,c.y-spd)
  end
 end
end

function cpu_act(p,c,id)
 -- Don't set new targets if already moving to one
 if p.cpu_target_x or p.cpu_target_y then return end
 
 local cap=cpu_cap(id)
 if cap then cpu_set_capture_target(c,cap,p) return end
 
 -- More aggressive attacker placement - place attackers more often
 local def_count = 0
 for _,piece in ipairs(pieces) do
  if piece.owner_id == id and piece.type == "defender" then
   def_count = def_count + 1
  end
 end
 
 -- If we have at least 1 defender, start placing attackers
 if def_count >= 1 then
  local thr=cpu_threat(id)
  if #thr>0 then 
   cpu_set_defend_target(c,p,id,thr) 
   return 
  end
  -- Place attackers more frequently
  if rnd(1) < 0.7 then  -- 70% chance to place attacker when we have defenders
   cpu_set_place_target(c,p,id,"attacker")
   return
  end
 end
 
 -- Default to placing defender
 cpu_set_place_target(c,p,id,"defender")
end

function cpu_def(id)
 for _,p in ipairs(pieces)do
  if p.owner_id==id and p.type=="defender"and p.state=="successful"then return true end
 end
 return false
end

function cpu_cap(id)
 for _,p in ipairs(pieces)do
  if p.owner_id==id and p.type=="defender"and p.state=="overcharged"then
   if p.targeting_attackers and #p.targeting_attackers>0 then return p.targeting_attackers[1]end
  end
 end
 return false
end

function cpu_set_capture_target(c,t,p)
 p.cpu_target_x,p.cpu_target_y=t.position.x-4,t.position.y-4
 p.cpu_action="capture"
end

function cpu_set_defend_target(c,p,id,t)
 local pos=cpu_safe_near(t[1].position,id)
 if pos then
  p.cpu_target_x,p.cpu_target_y=pos.x-4,pos.y-4
  p.cpu_action="place"
  p.cpu_place_type="defender"
  p.cpu_place_color=p:get_color()
  -- Add angular variance for defenders (±15 degrees)
  p.cpu_place_orientation=(rnd(0.084)-0.042)
 end
end

function cpu_set_place_target(c,p,id,piece_type)
 local pos
 if piece_type=="defender" then
  pos=cpu_safe(id)
 else
  pos=cpu_att_pos_smart(id)
 end
 
 if pos then
  p.cpu_target_x,p.cpu_target_y=pos.x-4,pos.y-4
  p.cpu_action="place"
  p.cpu_place_type=piece_type
  p.cpu_place_color=cpu_color(p)
  p.cpu_place_orientation=pos.o or (rnd(0.084)-0.042)
 end
end

function cpu_threat(id)
 local t={}
 for _,p in ipairs(pieces)do
  if p.owner_id==id and p.type=="defender"then
   if p.hits>=2 or(p.targeting_attackers and #p.targeting_attackers>=2)then add(t,p)end
  end
 end
 return t
end

function cpu_safe(id)
 -- Reduce iteration count for better performance
 for i=1,10 do  -- Reduced from 15
  local x,y=28+rnd(72),28+rnd(72)
  if cpu_ok(x,y,id)then return{x=x,y=y,o=rnd(0.042)-0.021}end
 end
 return{x=64,y=64,o=rnd(0.084)-0.042}
end

function cpu_safe_near(pos,id)
 -- Reduce iteration for better performance
 for radius=8,20,4 do  -- Reduced max radius from 24 to 20
  for angle=0,5 do  -- Reduced from 7 to 5
   local a=(angle/6)+rnd(0.125)-0.063  -- Adjusted for 6 angles
   local x,y=pos.x+cos(a)*radius,pos.y+sin(a)*radius
   if x>16 and x<112 and y>24 and y<104 and cpu_ok(x,y,id)then 
    return{x=x,y=y,o=rnd(0.084)-0.042}
   end
  end
 end
 return cpu_safe(id)
end

function cpu_att_pos(id)
 local eds={}
 for _,p in ipairs(pieces)do
  if p.owner_id~=id and p.type=="defender"then add(eds,p)end
 end
 if #eds>0 then
  local t=eds[flr(rnd(#eds))+1]
  return cpu_target(t.position,id)
 end
 return cpu_safe(id)
end

function cpu_att_pos_smart(id)
 local eds={}
 for _,p in ipairs(pieces)do
  if p.owner_id~=id and p.type=="defender"then add(eds,p)end
 end
 if #eds>0 then
  local t=eds[flr(rnd(#eds))+1]
  return cpu_target_smart(t.position,id)
 end
 return cpu_safe(id)
end

function cpu_target_smart(pos,id)
 -- Try more attempts for attacker placement reliability
 for attempt=1,12 do  -- Restored to original for reliability
  local a=(attempt/12)+rnd(0.083)-0.042
  local d=25+rnd(30)
  local x,y=pos.x+cos(a)*d,pos.y+sin(a)*d
  
  if x>16 and x<112 and y>24 and y<104 and cpu_ok(x,y,id) then
   -- Simplify friendly blocking check for more reliable placement
   if attempt <= 6 or not cpu_blocks_friendly(x,y,a+0.5,id) then
    return{x=x,y=y,o=a+0.5+rnd(0.042)-0.021}
   end
  end
 end
 return cpu_target(pos,id)
end

function cpu_blocks_friendly(x,y,orientation,id)
 local dx,dy=cos(orientation),sin(orientation)
 -- Check if laser path would intersect friendly pieces
 for _,p in ipairs(pieces)do
  if p.owner_id==id and p.type=="attacker" then
   local pv=p:get_draw_vertices()
   if pv and #pv>0 then
    for j=1,#pv do
     local k=(j%#pv)+1
     local ix,iy,t=ray_segment_intersect(x,y,dx,dy,pv[j].x,pv[j].y,pv[k].x,pv[k].y)
     if t and t>=0 and t<=30 then return true end  -- Would block within 30 pixels
    end
   end
  end
 end
 return false
end

function cpu_target(pos,id)
 for i=1,10 do  -- Increased from 6 for better reliability
  local a=(i/10)+rnd(0.125)-0.063
  local d=30+rnd(20)
  local x,y=pos.x+cos(a)*d,pos.y+sin(a)*d
  if x>16 and x<112 and y>24 and y<104 and cpu_ok(x,y,id)then 
   return{x=x,y=y,o=a+0.5+rnd(0.084)-0.042}
  end
 end
 return cpu_safe(id)
end

function cpu_ok(x,y,id)
 if(x<16 or x>111 or y<24 or y>103)or(x<16 and y<24)or(x>111 and y<24)or(x<16 and y>103)or(x>111 and y>103)then return false end
 for _,p in ipairs(pieces)do
  local dx,dy=x-p.position.x,y-p.position.y
  if dx*dx+dy*dy<100 then return false end
 end
 return true
end

function cpu_color(p)
 for c,n in pairs(p.stash)do if n>0 then return c end end
 return p:get_color()
end
